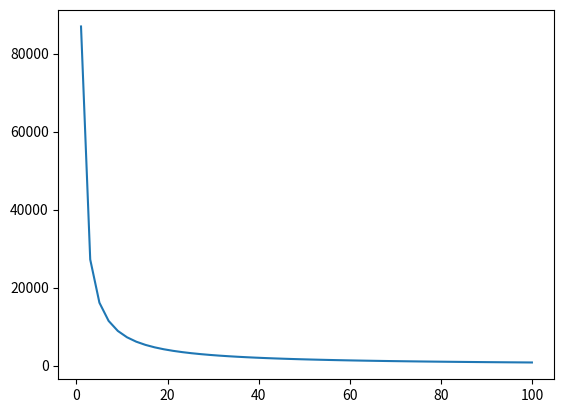

This figure's Python source:
import matplotlib.pyplot as plt
import numpy as np

def optimal_val(
    alpha: float,
    u: float, 
    r: float, 
    sigma: float):

    numerator = -(u - r) - 2.0*(1000000.0 + r)*(u-r)
    denom = -alpha*sigma*sigma + 2.0*(u-r)*(u-r)

    return numerator/denom

if __name__ == '__main__':
    alphas = np.linspace(1, 100)
    u = 2.0
    r = 1.0
    sigma = 5.0
    optimals = []
    for alpha in alphas:
        optimals.append(optimal_val(alpha, u, r, sigma))
    
    plt.plot(alphas, optimals)
    plt.show()
